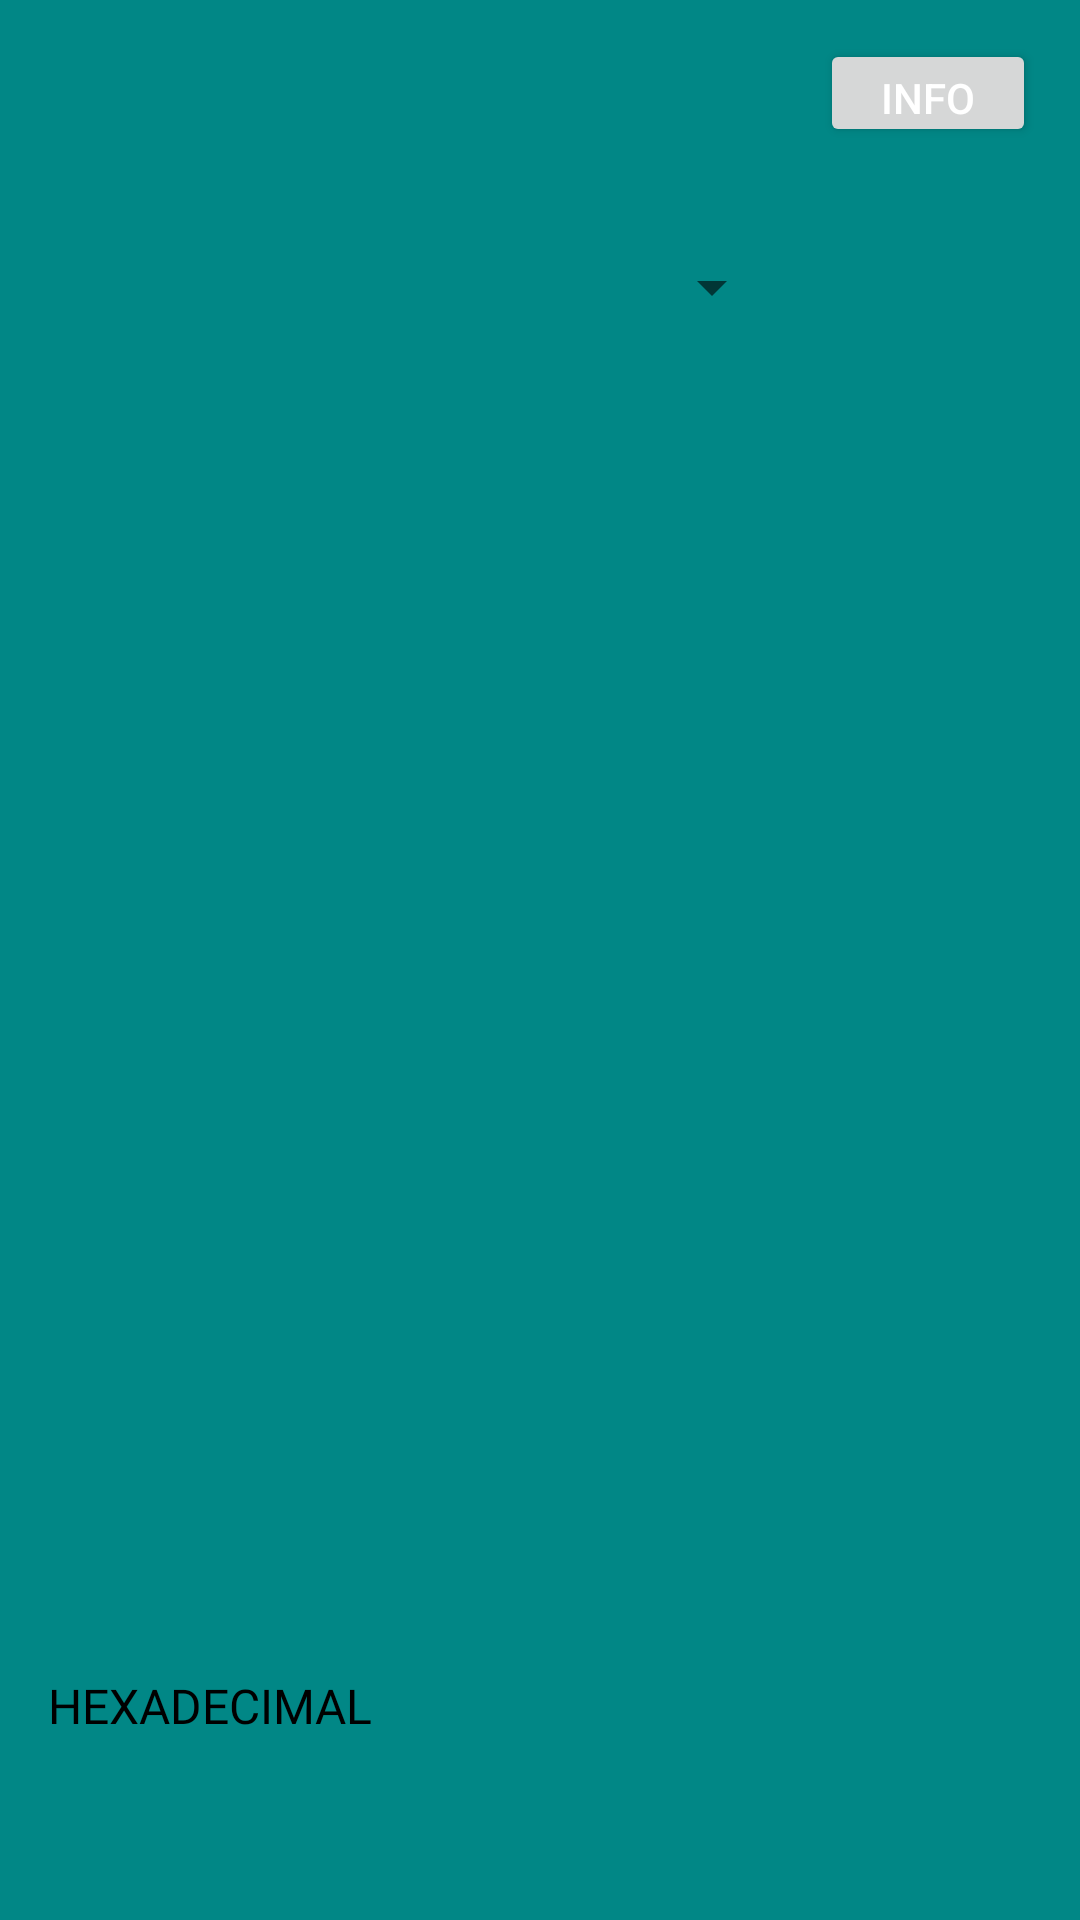

Produce the Android XML layout that renders to this screen, including the resource entries it uses.
<!-- AndroidManifest.xml: application theme Theme.ABConverter -->
<!-- res/layout/activity_main.xml -->
<?xml version="1.0" encoding="utf-8"?>
<androidx.constraintlayout.widget.ConstraintLayout xmlns:android="http://schemas.android.com/apk/res/android"
    xmlns:app="http://schemas.android.com/apk/res-auto"
    xmlns:tools="http://schemas.android.com/tools"

    android:layout_width="match_parent"
    android:layout_height="match_parent"
    android:background="@color/teal"

    tools:context=".MainActivity">

    <TextView
        android:id="@+id/bin"
        android:layout_width="190dp"
        android:layout_height="55dp"
        android:layout_marginTop="194dp"
        android:layout_marginEnd="16dp"
        android:layout_marginBottom="52dp"
        android:textColor="@color/black"
        android:textSize="15sp"
        app:layout_constraintBottom_toTopOf="@+id/dec"
        app:layout_constraintEnd_toEndOf="parent"
        app:layout_constraintTop_toBottomOf="@+id/sp1"
        app:layout_constraintVertical_bias="0.125" />

    <TextView
        android:id="@+id/dec"
        android:layout_width="190dp"
        android:layout_height="55dp"
        android:layout_marginEnd="16dp"
        android:layout_marginBottom="44dp"
        android:textColor="@color/black"
        android:textSize="15sp"
        app:layout_constraintBottom_toTopOf="@+id/oct"
        app:layout_constraintEnd_toEndOf="parent" />

    <TextView
        android:id="@+id/hex"
        android:layout_width="190dp"
        android:layout_height="55dp"
        android:layout_marginEnd="16dp"
        android:layout_marginBottom="68dp"
        android:textColor="@color/black"
        android:textSize="15sp"
        app:layout_constraintBottom_toBottomOf="parent"
        app:layout_constraintEnd_toEndOf="parent" />

    <Spinner
        android:id="@+id/sp1"
        android:layout_width="170dp"
        android:layout_height="45dp"
        app:layout_constraintBottom_toBottomOf="parent"
        app:layout_constraintEnd_toEndOf="parent"
        app:layout_constraintHorizontal_bias="0.481"
        app:layout_constraintStart_toStartOf="parent"
        app:layout_constraintTop_toTopOf="parent"
        app:layout_constraintVertical_bias="0.123" />

    <EditText
        android:id="@+id/display"
        android:layout_width="375dp"
        android:layout_height="48dp"
        android:background="@drawable/margin"
        android:fontFamily="@font/comic_bold"

        android:textAlignment="textEnd"
        android:textSize="20sp"
        app:layout_constraintBottom_toBottomOf="parent"
        app:layout_constraintEnd_toEndOf="parent"
        app:layout_constraintHorizontal_bias="0.555"
        app:layout_constraintStart_toStartOf="parent"
        app:layout_constraintTop_toBottomOf="@+id/sp1"
        app:layout_constraintVertical_bias="0.056" />

    <TextView
        android:id="@+id/textView6"
        android:layout_width="100dp"
        android:layout_height="44dp"
        android:layout_marginStart="16dp"
        android:layout_marginTop="116dp"
        android:layout_marginEnd="155dp"
        android:fontFamily="@font/comic_bold"
        android:text="@string/binary"
        android:textColor="@color/black"
        android:textSize="16sp"
        app:layout_constraintEnd_toStartOf="@+id/bin"
        app:layout_constraintHorizontal_bias="0.0"
        app:layout_constraintStart_toStartOf="parent"
        app:layout_constraintTop_toBottomOf="@+id/display" />

    <TextView
        android:id="@+id/textView9"
        android:layout_width="150dp"
        android:layout_height="44dp"
        android:layout_marginStart="16dp"
        android:layout_marginTop="7dp"
        android:layout_marginEnd="100dp"
        android:layout_marginBottom="35dp"
        android:fontFamily="@font/comic_bold"
        android:text="@string/hexa"
        android:textColor="@color/black"
        android:textSize="16sp"
        app:layout_constraintBottom_toBottomOf="parent"
        app:layout_constraintEnd_toStartOf="@+id/hex"
        app:layout_constraintHorizontal_bias="0.0"
        app:layout_constraintStart_toStartOf="parent"
        app:layout_constraintTop_toBottomOf="@+id/textView8"
        app:layout_constraintVertical_bias="0.617" />

    <TextView
        android:id="@+id/oct"
        android:layout_width="190dp"
        android:layout_height="55dp"
        android:layout_marginEnd="16dp"
        android:layout_marginBottom="48dp"
        android:textColor="@color/black"
        android:textSize="15sp"
        app:layout_constraintBottom_toTopOf="@+id/hex"
        app:layout_constraintEnd_toEndOf="parent" />

    <TextView
        android:id="@+id/textView8"
        android:layout_width="100dp"
        android:layout_height="44dp"
        android:layout_marginStart="18dp"
        android:layout_marginTop="56dp"
        android:layout_marginEnd="148dp"
        android:fontFamily="@font/comic_bold"
        android:text="@string/octal"
        android:textColor="@color/black"
        android:textSize="16sp"
        app:layout_constraintEnd_toStartOf="@+id/oct"
        app:layout_constraintHorizontal_bias="0.0"
        app:layout_constraintStart_toStartOf="parent"
        app:layout_constraintTop_toBottomOf="@+id/textView7" />

    <TextView
        android:id="@+id/textView7"
        android:layout_width="100dp"
        android:layout_height="44dp"
        android:layout_marginStart="16dp"
        android:layout_marginTop="48dp"
        android:layout_marginEnd="150dp"
        android:fontFamily="@font/comic_bold"
        android:text="@string/decimal"
        android:textColor="@color/black"
        android:textSize="16sp"
        app:layout_constraintEnd_toStartOf="@+id/dec"
        app:layout_constraintHorizontal_bias="0.0"
        app:layout_constraintStart_toStartOf="parent"
        app:layout_constraintTop_toBottomOf="@+id/textView6" />

    <Button
        android:id="@+id/button"
        android:layout_width="wrap_content"
        android:layout_height="wrap_content"
        android:layout_marginTop="42dp"
        android:layout_marginBottom="436dp"
        android:text="@string/convert"
        app:layout_constraintBottom_toBottomOf="parent"
        app:layout_constraintEnd_toEndOf="parent"
        app:layout_constraintHorizontal_bias="0.465"
        app:layout_constraintStart_toStartOf="parent"
        app:layout_constraintTop_toBottomOf="@+id/display"
        app:layout_constraintVertical_bias="0.077"
        android:enabled="false"/>

    <Button
        android:id="@+id/info"
        android:layout_width="72dp"
        android:layout_height="36dp"
        android:layout_marginBottom="96dp"
        android:text="@string/info"
        android:textColor="@color/white"
        app:layout_constraintBottom_toTopOf="@+id/display"
        app:layout_constraintEnd_toEndOf="parent"
        app:layout_constraintHorizontal_bias="0.949"
        app:layout_constraintStart_toStartOf="parent"
        app:layout_constraintTop_toTopOf="parent"
        app:layout_constraintVertical_bias="1.0" />
</androidx.constraintlayout.widget.ConstraintLayout>
<!-- resources referenced by this layout -->
<resources>
  <color name="black">#FF000000</color>
  <color name="teal">#FF018786</color>
  <color name="white">#FFFFFFFF</color>
  <string name="binary">BINARY</string>
  <string name="convert">Convert</string>
  <string name="decimal">DECIMAL</string>
  <string name="hexa">HEXADECIMAL</string>
  <string name="info">INFO</string>
  <string name="octal">OCTAL</string>
  <style name="Theme.ABConverter" parent="Theme.MaterialComponents.DayNight.DarkActionBar">
          
          <item name="colorPrimary">@color/purple_500</item>
          <item name="colorPrimaryVariant">@color/blue</item>
          <item name="colorOnPrimary">@color/white</item>
          
          <item name="colorSecondary">@color/teal_200</item>
          <item name="colorSecondaryVariant">@color/teal</item>
          <item name="colorOnSecondary">@color/black</item>
          
          <item name="android:statusBarColor" tools:targetApi="l">?attr/colorPrimaryVariant</item>
          
      </style>
  <color name="purple_500">#FF6200EE</color>
  <color name="blue">#FF3700B3</color>
  <color name="teal_200">#FF03DAC5</color>
</resources>
